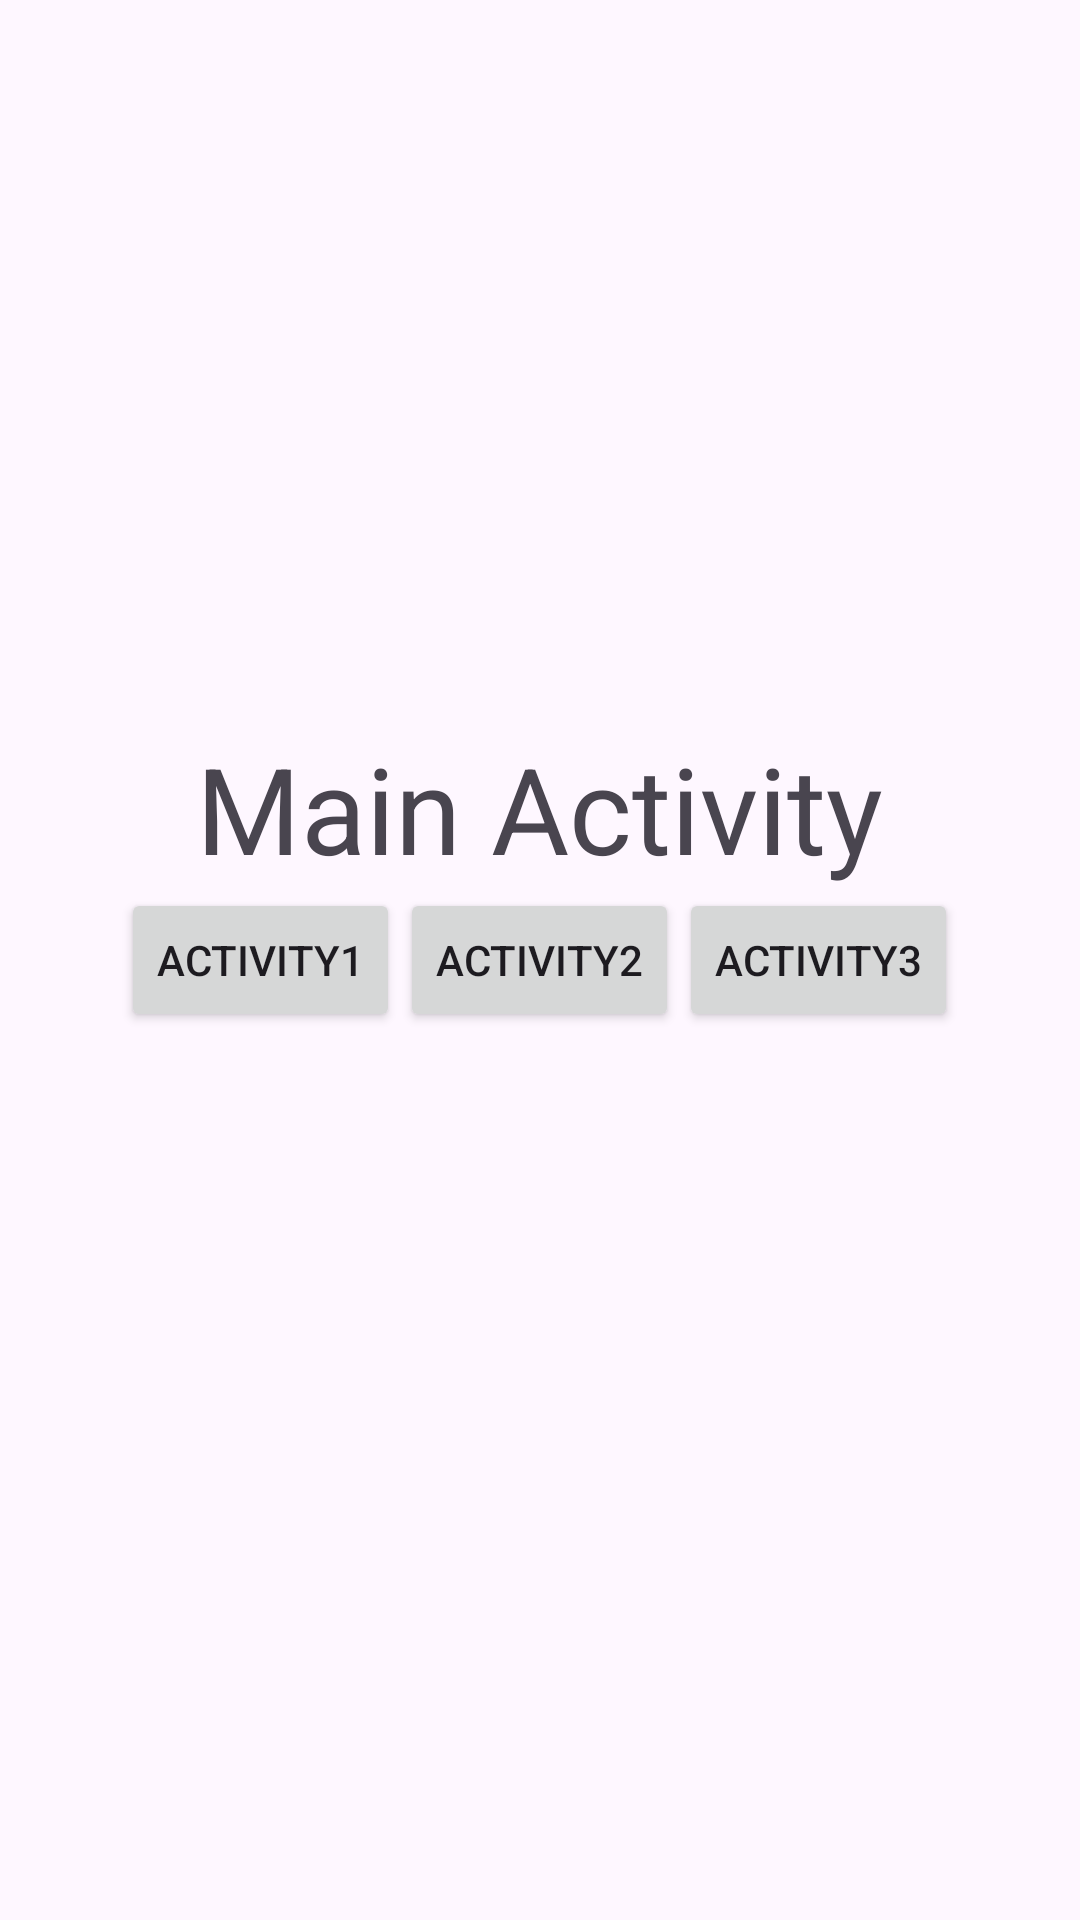

Here is an Android app screen rendered from its layout file. Give the layout XML and the strings, colors and styles it references.
<!-- AndroidManifest.xml: application theme Theme.StaticShortcuts -->
<!-- res/layout/activity_main.xml -->
<?xml version="1.0" encoding="utf-8"?>
<RelativeLayout xmlns:android="http://schemas.android.com/apk/res/android"
    xmlns:app="http://schemas.android.com/apk/res-auto"
    xmlns:tools="http://schemas.android.com/tools"
    android:layout_width="match_parent"
    android:layout_height="match_parent"
    tools:context=".MainActivity">

    <TextView
        android:layout_width="wrap_content"
        android:layout_height="wrap_content"
        android:text="Main Activity"
        android:textSize="40sp"
        android:layout_centerHorizontal="true"
        android:layout_above="@id/btn2"/>

    
    <Button
        android:id="@+id/btn1"
        android:text="Activity1"
        android:layout_centerVertical="true"
        android:layout_toLeftOf="@id/btn2"
        android:layout_width="wrap_content"
        android:layout_height="wrap_content"/>

    
    <Button
        android:id="@+id/btn2"
        android:text="Activity2"
        android:layout_centerInParent="true"
        android:layout_width="wrap_content"
        android:layout_height="wrap_content"/>

    
    <Button
        android:id="@+id/btn3"
        android:text="Activity3"
        android:layout_centerVertical="true"
        android:layout_toRightOf="@id/btn2"
        android:layout_width="wrap_content"
        android:layout_height="wrap_content"/>

</RelativeLayout>
<!-- resources referenced by this layout -->
<resources>
  <style name="Theme.StaticShortcuts" parent="Base.Theme.StaticShortcuts" />
  <style name="Base.Theme.StaticShortcuts" parent="Theme.Material3.DayNight.NoActionBar">
          
          
      </style>
</resources>
